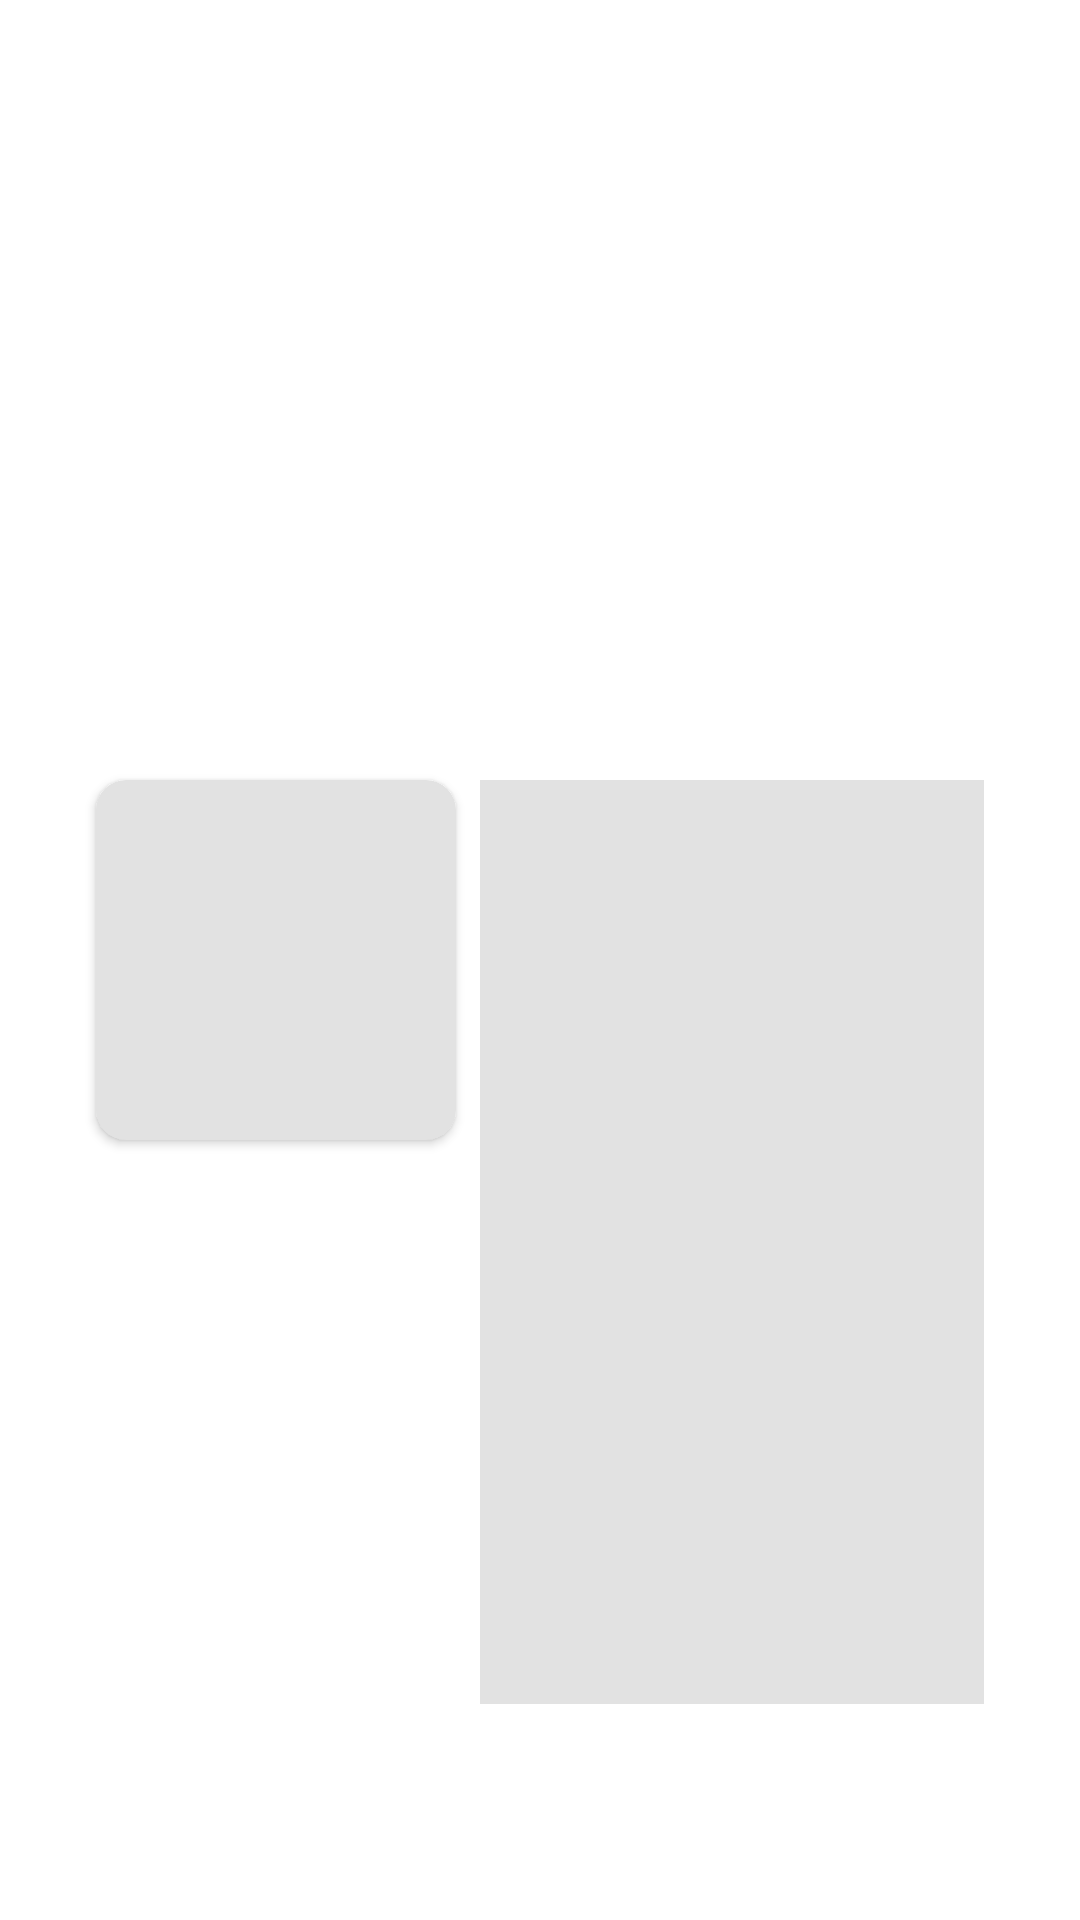

Produce the Android XML layout that renders to this screen, including the resource entries it uses.
<!-- AndroidManifest.xml: application theme Theme.Droidsoft -->
<!-- res/layout/shimmer_post_view_holder.xml -->
<?xml version="1.0" encoding="utf-8"?>
<androidx.constraintlayout.widget.ConstraintLayout xmlns:android="http://schemas.android.com/apk/res/android"
    xmlns:app="http://schemas.android.com/apk/res-auto"
    xmlns:tools="http://schemas.android.com/tools"
    android:layout_width="match_parent"
    android:layout_height="wrap_content"
    android:layout_margin="8dp">

    <androidx.cardview.widget.CardView
        android:id="@+id/cardView"
        android:layout_width="120dp"
        android:layout_height="120dp"
        android:layout_marginStart="32dp"
        android:layout_marginTop="21dp"
        android:layout_marginBottom="21dp"
        app:cardBackgroundColor="@color/gray"
        app:cardCornerRadius="10dp"
        app:layout_constraintBottom_toBottomOf="parent"
        app:layout_constraintEnd_toEndOf="parent"
        app:layout_constraintHorizontal_bias="0.0"
        app:layout_constraintStart_toStartOf="parent"
        app:layout_constraintTop_toTopOf="parent">


    </androidx.cardview.widget.CardView>

    <ImageView
        android:id="@+id/PostTimeIcon"
        android:layout_width="0dp"
        android:layout_height="0dp"
        android:layout_marginStart="171dp"
        android:layout_marginTop="41dp"
        android:background="@color/gray"
        app:layout_constraintStart_toEndOf="@+id/cardView"
        app:layout_constraintTop_toBottomOf="@+id/PostTitle" />

    <TextView
        android:id="@+id/PostTitle"
        android:layout_width="0dp"
        android:layout_height="0dp"
        android:layout_marginStart="8dp"
        android:layout_marginEnd="32dp"
        android:layout_marginBottom="72dp"
        android:background="@color/gray"
        app:layout_constraintBottom_toBottomOf="parent"
        app:layout_constraintEnd_toEndOf="parent"
        app:layout_constraintStart_toEndOf="@+id/cardView"
        app:layout_constraintTop_toTopOf="@+id/cardView"
        app:layout_constraintVertical_bias="0.0"
        tools:text="ㅤㅤㅤㅤㅤㅤㅤㅤㅤㅤㅤㅤㅤㅤㅤㅤ" />

    <TextView
        android:id="@+id/postCategory"
        android:layout_width="0dp"
        android:layout_height="wrap_content"

        android:layout_marginStart="8dp"
        android:layout_marginTop="72dp"
        android:layout_marginEnd="156dp"
        android:background="@color/ic_launcher_background"
        app:layout_constraintBottom_toBottomOf="@+id/cardView"
        app:layout_constraintEnd_toEndOf="parent"
        app:layout_constraintHorizontal_bias="0.0"
        app:layout_constraintStart_toEndOf="@+id/cardView"
        app:layout_constraintTop_toBottomOf="@+id/PostTitle"
        app:layout_constraintVertical_bias="1.0"
        tools:text="ㅤㅤㅤㅤㅤㅤ" />

    <TextView
        android:id="@+id/PostTime"
        android:layout_width="0dp"
        android:layout_height="wrap_content"
        android:layout_marginStart="32dp"
        android:layout_marginTop="72dp"
        android:layout_marginEnd="32dp"
        android:background="@color/gray"
        app:layout_constraintBottom_toBottomOf="@+id/cardView"
        app:layout_constraintEnd_toEndOf="parent"
        app:layout_constraintHorizontal_bias="1.0"
        app:layout_constraintStart_toEndOf="@+id/postCategory"
        app:layout_constraintTop_toBottomOf="@+id/PostTitle"
        app:layout_constraintVertical_bias="1.0"
        tools:text="ㅤㅤㅤㅤㅤ" />


</androidx.constraintlayout.widget.ConstraintLayout>
<!-- resources referenced by this layout -->
<resources>
  <color name="gray">#e2e2e2</color>
  <style name="Theme.Droidsoft" parent="Theme.MaterialComponents.DayNight.NoActionBar">
          <item name="android:forceDarkAllowed">true</item>
          <item name="android:isLightTheme">true</item>
          
          <item name="colorPrimary">@color/purple_500</item>
          <item name="colorPrimaryVariant">@color/purple_700</item>
          <item name="colorOnPrimary">@color/white</item>
          
          <item name="colorSecondary">@color/teal_200</item>
          <item name="colorSecondaryVariant">@color/teal_700</item>
          <item name="colorOnSecondary">@color/black</item>
  
          
          <item name="android:statusBarColor" tools:targetApi="l">@color/StatusBarColor</item>
          <item name="android:windowLightStatusBar">true</item>
  
          
      </style>
  <color name="purple_500">#000</color>
  <color name="purple_700">#FF3700B3</color>
  <color name="white">#FFFFFFFF</color>
  <color name="teal_200">#FF03DAC5</color>
  <color name="teal_700">#FF018786</color>
  <color name="black">#FF000000</color>
  <color name="StatusBarColor">#FFF</color>
</resources>
